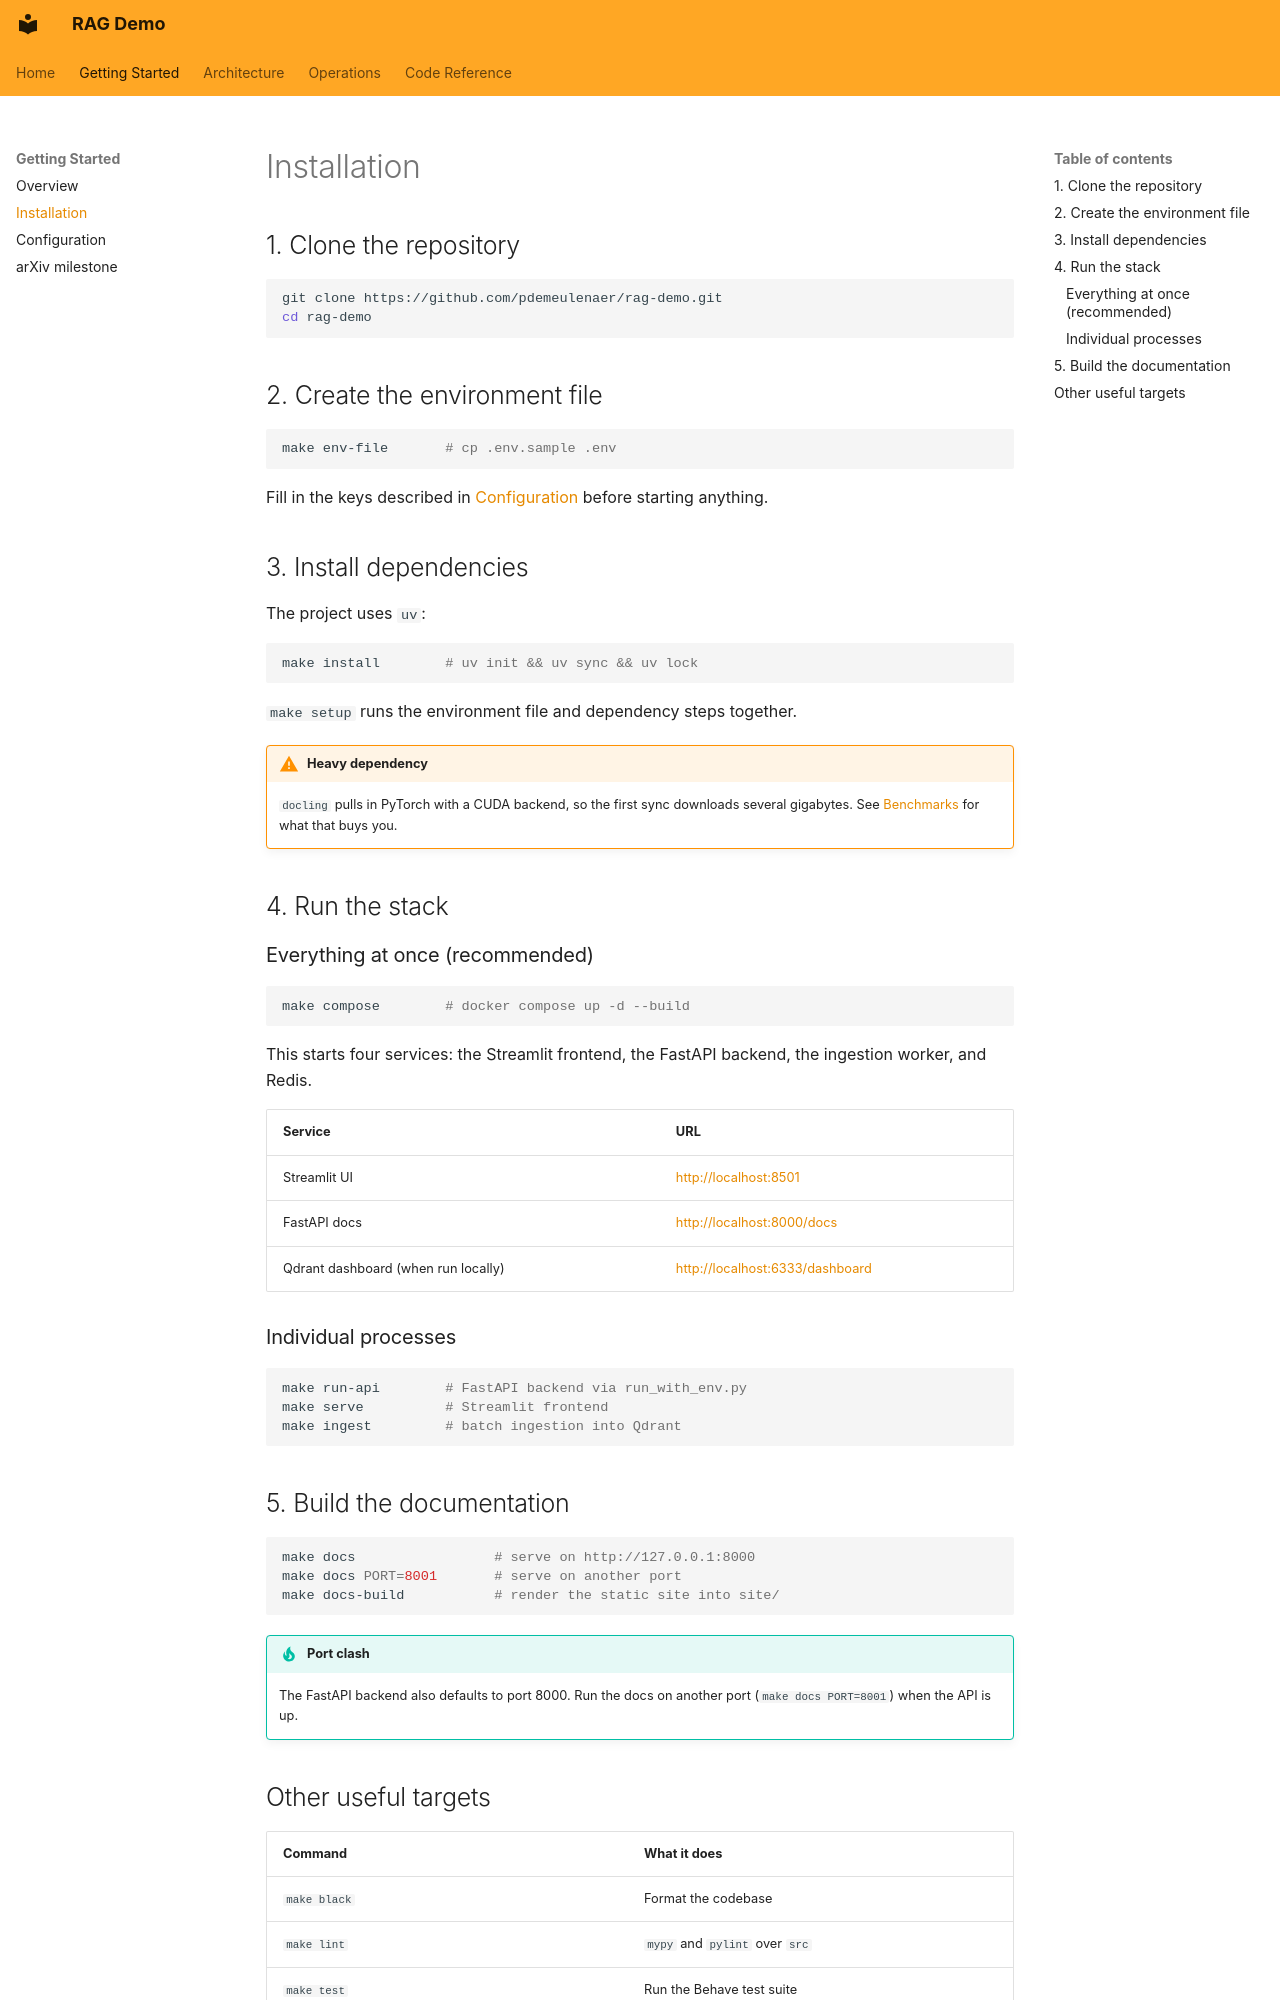

repository: pdemeulenaer/rag-demo · page: getting-started/installation/index.html · generator: mkdocs

# Installation

## 1. Clone the repository

```bash
git clone https://github.com/pdemeulenaer/rag-demo.git
cd rag-demo
```

## 2. Create the environment file

```bash
make env-file       # cp .env.sample .env
```

Fill in the keys described in [Configuration](configuration.md) before starting anything.

## 3. Install dependencies

The project uses `uv`:

```bash
make install        # uv init && uv sync && uv lock
```

`make setup` runs the environment file and dependency steps together.

!!! warning "Heavy dependency"
    `docling` pulls in PyTorch with a CUDA backend, so the first sync downloads several
    gigabytes. See [Benchmarks](../operations/benchmarks.md) for what that buys you.

## 4. Run the stack

### Everything at once (recommended)

```bash
make compose        # docker compose up -d --build
```

This starts four services: the Streamlit frontend, the FastAPI backend, the ingestion
worker, and Redis.

| Service | URL |
| --- | --- |
| Streamlit UI | <http://localhost:8501> |
| FastAPI docs | <http://localhost:8000/docs> |
| Qdrant dashboard (when run locally) | <http://localhost:6333/dashboard> |

### Individual processes

```bash
make run-api        # FastAPI backend via run_with_env.py
make serve          # Streamlit frontend
make ingest         # batch ingestion into Qdrant
```

## 5. Build the documentation

```bash
make docs                 # serve on http://127.0.0.1:8000
make docs PORT=8001       # serve on another port
make docs-build           # render the static site into site/
```

!!! tip "Port clash"
    The FastAPI backend also defaults to port 8000. Run the docs on another port
    (`make docs PORT=8001`) when the API is up.
